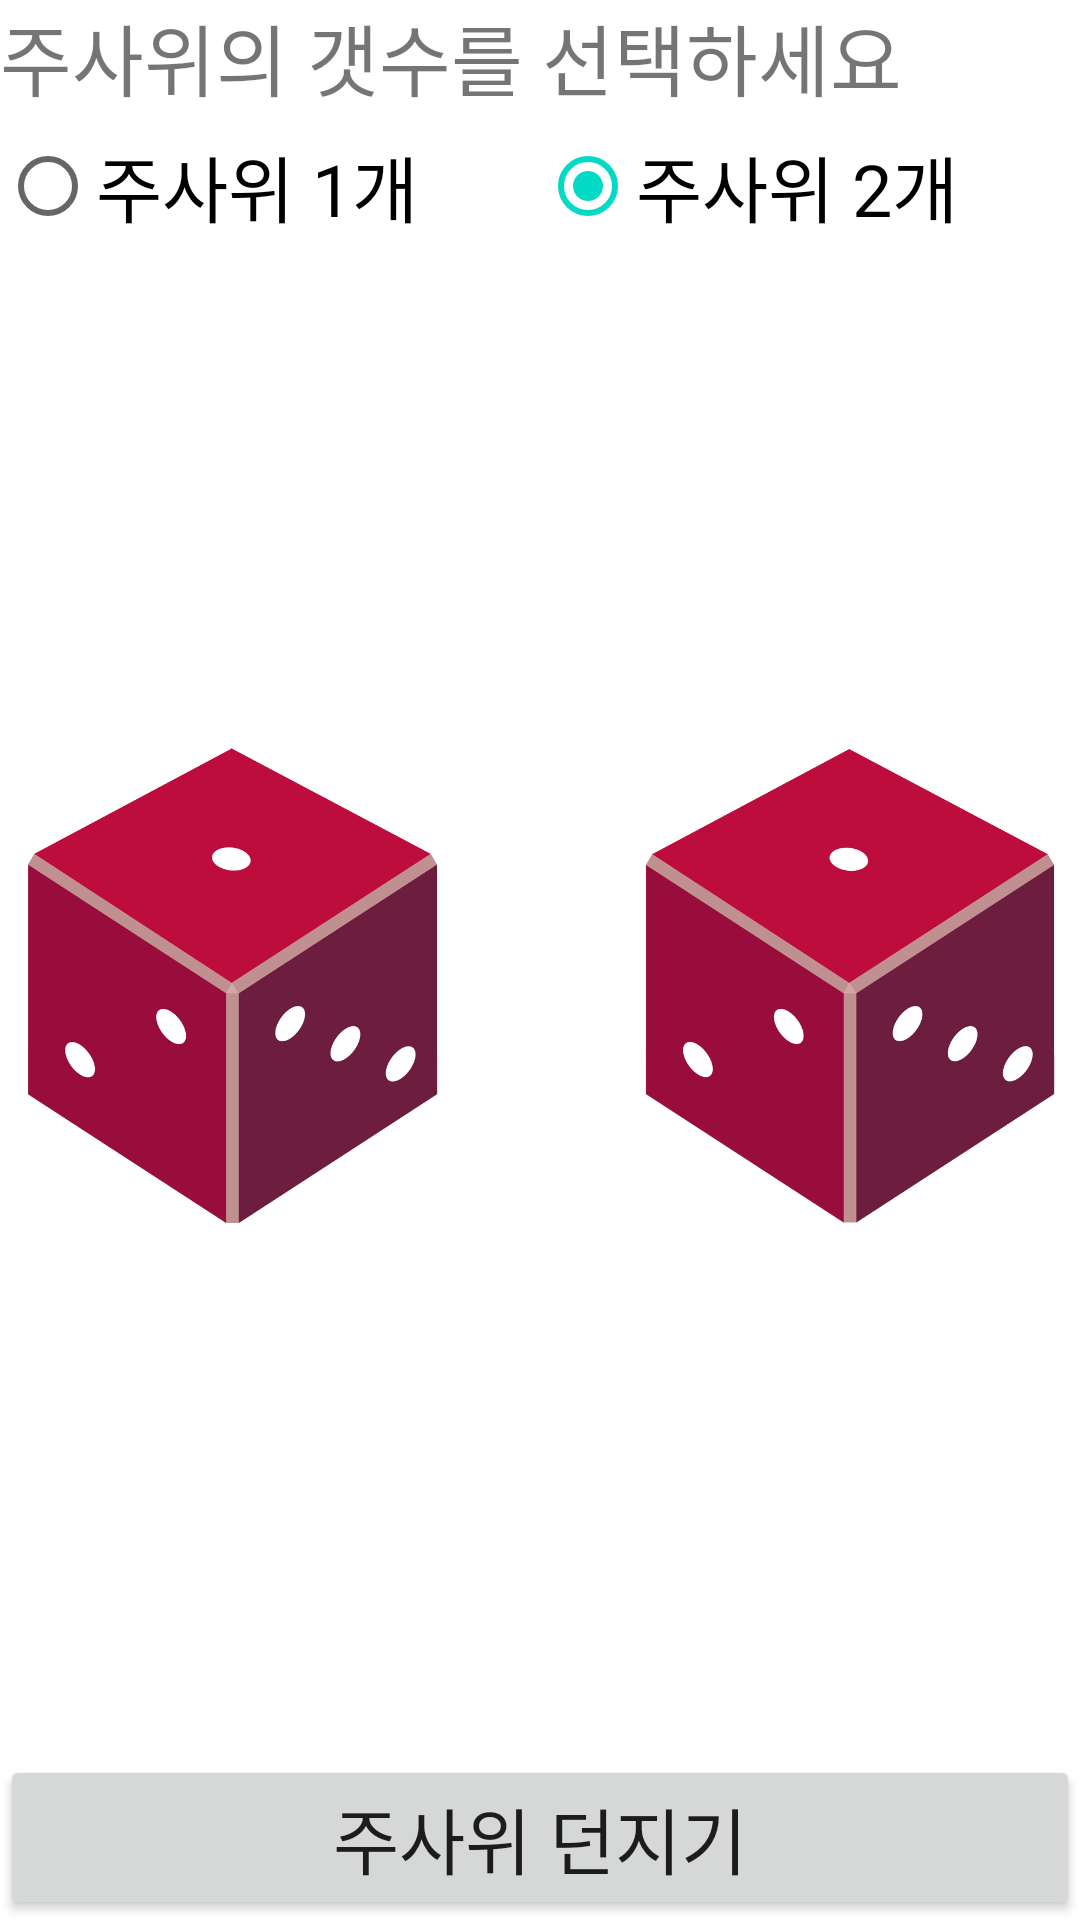

Reconstruct the res/layout file that produces this screen, plus the resources it refers to.
<!-- AndroidManifest.xml: application theme Theme.MyApplication -->
<!-- res/layout/activity_main5.xml -->
<?xml version="1.0" encoding="utf-8"?>
<LinearLayout xmlns:android="http://schemas.android.com/apk/res/android"
    xmlns:app="http://schemas.android.com/apk/res-auto"
    xmlns:tools="http://schemas.android.com/tools"
    android:layout_width="fill_parent"
    android:layout_height="fill_parent"
    android:orientation="vertical"
    tools:context=".MainActivity5">

    <TextView
        android:layout_width="fill_parent"
        android:layout_height="wrap_content"
        android:text="주사위의 갯수를 선택하세요"
        android:textSize="26dp"
        />

    <RadioGroup
        android:id="@+id/dicesel"
        android:layout_width="fill_parent"
        android:layout_height="wrap_content"
        android:orientation="horizontal">

        <RadioButton
            android:id="@+id/onedice"
            android:layout_weight="1"
            android:layout_width="fill_parent"
            android:layout_height="wrap_content"
            android:text="주사위 1개"
            android:textSize="24dp"
            />

        <RadioButton
            android:id="@+id/twodice"
            android:layout_weight="1"
            android:layout_width="fill_parent"
            android:layout_height="wrap_content"
            android:checked="true"
            android:text="주사위 2개"
            android:textSize="24dp" />

    </RadioGroup>


    <LinearLayout
        android:layout_width="match_parent"
        android:layout_height="match_parent"
        android:orientation="horizontal"
        android:layout_weight="1">

        <ImageView
            android:id="@+id/dice1"
            android:layout_width="match_parent"
            android:layout_height="match_parent"
            android:layout_weight="1"
            android:src="@drawable/diceroll" />
        <ImageView
            android:id="@+id/null1"
            android:layout_width="match_parent"
            android:layout_height="match_parent"
            android:layout_weight="1.5"
            android:src="@drawable/nut" />
        <ImageView
            android:id="@+id/dice2"
            android:layout_width="match_parent"
            android:layout_height="match_parent"
            android:layout_weight="1"
            android:src="@drawable/diceroll" />

    </LinearLayout>

    <LinearLayout
        android:layout_width="wrap_content"
        android:layout_height="wrap_content"
        android:orientation="horizontal">

    </LinearLayout>

    <Button
        android:id="@+id/throwbtn"
        android:layout_width="fill_parent"
        android:layout_height="wrap_content"
        android:layout_gravity="center"
        android:text="주사위 던지기"
        android:textSize="24dp" />

</LinearLayout>
<!-- resources referenced by this layout -->
<resources>
  <!-- drawable diceroll: png bitmap (drawable, 20749 bytes) -->
  <!-- drawable nut: png bitmap (drawable, 119558 bytes) -->
  <style name="Theme.MyApplication" parent="Theme.MaterialComponents.DayNight.DarkActionBar">
          
          <item name="colorPrimary">@color/purple_500</item>
          <item name="colorPrimaryVariant">@color/purple_700</item>
          <item name="colorOnPrimary">@color/white</item>
  
  
          
          <item name="colorSecondary">@color/teal_200</item>
          <item name="colorSecondaryVariant">@color/teal_700</item>
          <item name="colorOnSecondary">@color/black</item>
          
          <item name="android:statusBarColor">?attr/colorPrimaryVariant</item>
          
      </style>
  <color name="purple_500">#FF6200EE</color>
  <color name="purple_700">#FF3700B3</color>
  <color name="white">#FFFFFFFF</color>
  <color name="teal_200">#FF03DAC5</color>
  <color name="teal_700">#FF018786</color>
  <color name="black">#FF000000</color>
</resources>
